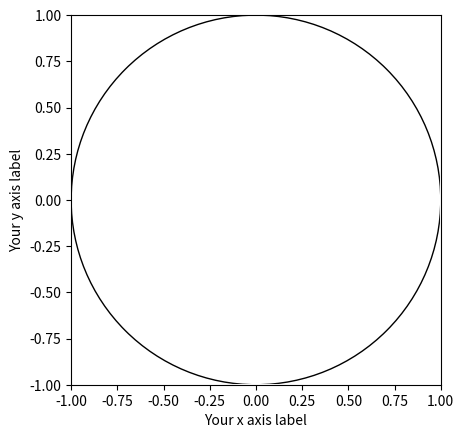

The script that saved this image:
# Define a function for the cross section, assuming
# time is given in seconds, and the luminosity in pb/s.

# Comments in python start with '#'

def cross_section(luminosity, interactions, time):

    # Your code here

    # Hints:
    # Arithmetic in python:
    # a + b MEANS a plus b
    # a - b MEANS a minus b
    # a * b MEANS a multiplied by b
    # a / b MEANS a divided by b
    # a**b MEANS a raised to the power of b

    return # Replace this comment by the value you want to return

# Use the cross section function you defined earlier
# with the given values to calculate the cross section.

# Be careful with your units!

# Hints:
# x = some_function() assigns to x the value of a function called 'some_function()'
# Standard form in python: 1E12 = 1 * 10**12
# print(variable_name) will print the value of 'variable_name' to the screen



# Define a function to convert a mass in
# eV/c^2 to kg

# Useful constants
PLANCK_CONSTANT = 6.626E-34 # Js
ELECTRON_VOLT = 1.602E-19 # J/eV
SPEED_OF_LIGHT = 3E+8 # m/s

def convert_ev_to_kg(mass_ev):

    # Your code here

    return # Replace this comment by the value you want to return


# Use the conversion function you defined earlier
# to get the Higgs mass in kg

# Be careful again with your units!


# We will need some external libraries
# The numpy - numerical python - library
# contains many useful functions
import numpy as np
from numpy import random

# Define a function to integrate x between
# 0 and 1 with Monte Carlo for sampling 'n_points'

def integrate_x_0_1(n_points):
    
    # Your code here

    # Hints:
    # The numpy function 'random.uniform(a,b)'
    # will generate a uniformly sampled random
    # number between a and b
    
    # Google 'numpy documentation' for help
    # with numpy-specific problems!
    
    # You may need a 'for' loop or a 'while' loop
    # these allow you to execute code for multiple
    # values.
    
    return # Replace comment with return value

# Use the function you defined earlier to
# integrate the function for the specified N
# values

# What should the answer be?

# We will need the numpy libraries again
import numpy as np
from numpy import random

# Define a function to approximate pi
# with Monte Carlo for sampling 'n_points'

def approximate_pi(n_points):
    
    # Your code here

    # Hints:
    # You can use a 'for' or 'while' loop as
    # for the previous exercise.
    
    # You may need an 'if' statement, this will
    # evaluate code satisfying a true/false
    # condition
    
    return # Replace comment with return value

# Use the function you defined earlier to
# integrate the function for the specified N
# values

# What do you notice about the convergence?

import numpy as np
from numpy import random
# We need the plotting libraries
import matplotlib.pyplot as plt

# Define a function to approximate pi
# with Monte Carlo for sampling 'n_points'
# and plotting the results

def approximate_pi(n_points):
    
    # We have added some 'boiler-plate' code
    # to set up the plot here, add more code
    # around your pi approximation code from
    # earlier to make a plot
    
    # Hints:
    # Look for the matplotlib documentation
    # online to help
    
    # The best function to use will be the
    # plt.scatter function - the docs can
    # help with this

    # Set aspect ratios to equal
    plt.gca().set_aspect("equal")
    
    # Set x,y labels
    plt.xlabel("Your x axis label")
    plt.ylabel("Your y axis label")
    
    # Set x,y ranges
    plt.xlim([-1, 1])
    plt.ylim([-1, 1])
    
    # Plot square
    plt.plot([1,-1,-1,1,1],[1,1,-1,-1,1], color="white")
    
    # Plot circle
    circle = plt.Circle((0, 0), 1, edgecolor="black", facecolor="white")
    plt.gca().add_patch(circle)

    # Show plot
    plt.show()    
    
    return # Replace comment with return value


N_POINTS = 10
print(approximate_pi(N_POINTS))

